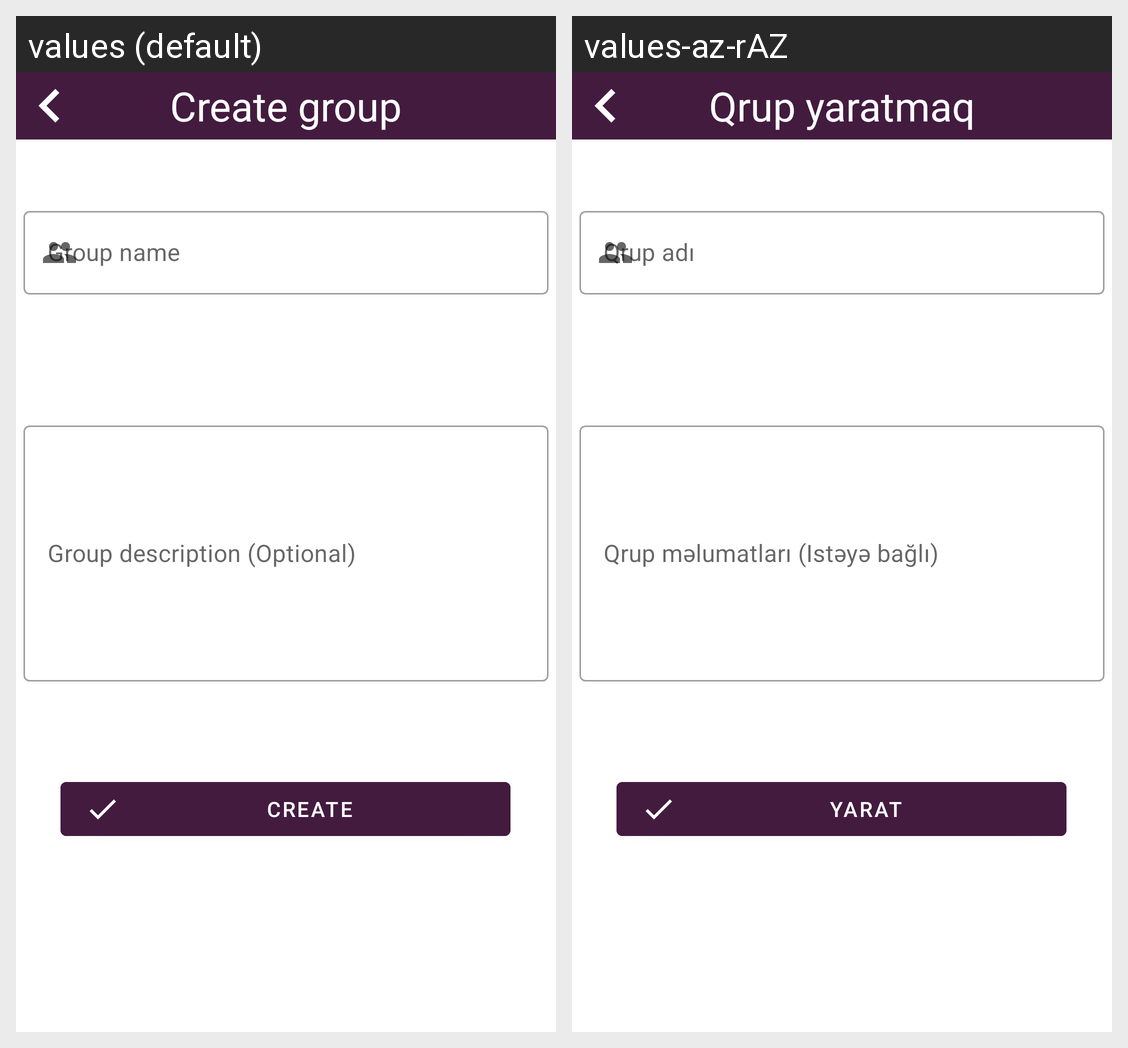

Here is an Android app screen in its default locale and in the app's own translations. Write out the translated-string differences for the strings that appear on this screen.
Android screen res/layout/activity_add_group.xml rendered under 2 locales, left to right: values (default), values-az-rAZ. Device: Nexus 5 (rendered at 1080×1920; each locale shown at half size, 540×960, under a caption strip naming it); theme Theme.VirtualGundelik.
Strings drawn on this screen, with the default value and each locale's value (text and hints the layout hard-codes, and strings that could not be matched under every locale, appear in the picture but are not listed):

creat_group
  values: Create group
  values-az-rAZ: Qrup yaratmaq

group_name
  values: Group name
  values-az-rAZ: Qrup adı

group_description
  values: Group description (Optional)
  values-az-rAZ: Qrup məlumatları (Istəyə bağlı)

create
  values: Create
  values-az-rAZ: Yarat
